Run: headless pygame with SDL's dummy video driver; simulated clock (each Clock.tick advances the game by its frame time, no real sleeping); random seed 0; keys injected as events and as key.get_pressed() state; mouse plan: one left click at the window centre at the start of phase 2, then a move to the lower-right quarter at the start of phase 3.
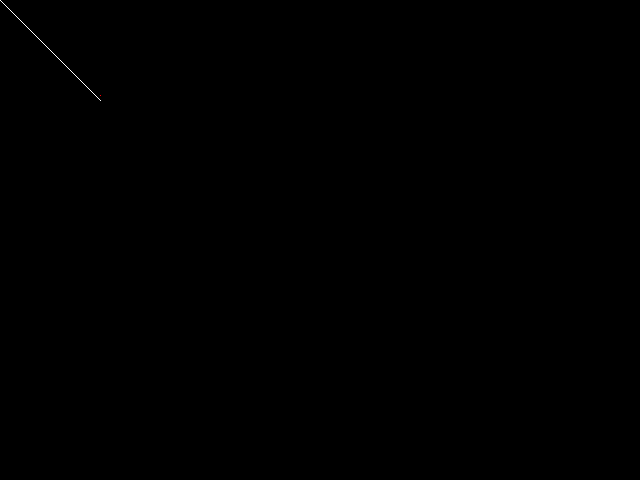
Frame 1 of 4 · flips 1–60 · no input
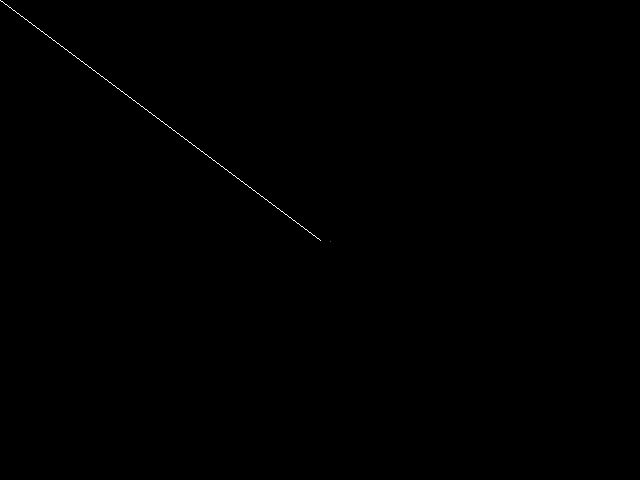
Frame 2 of 4 · flips 61–180 · clicked the window centre · tapped SPACE, RETURN · held RIGHT (→), D
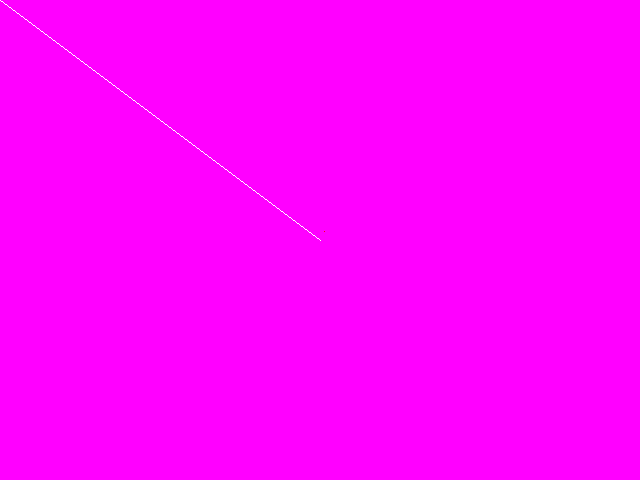
Frame 3 of 4 · flips 181–300 · moved the mouse to the lower-right quarter · held DOWN (↓), S
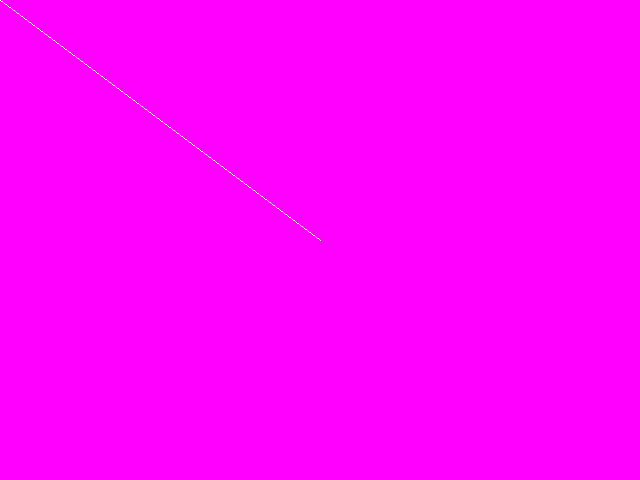
Frame 4 of 4 · flips 301–420 · held LEFT (←), A, UP (↑), W

The pygame program that drew these frames:

#Click Detector

import random, pygame, sys
from pygame.locals import *
import pygame.gfxdraw

FPS = 30 # frames per second, the general speed of the program
WINDOWWIDTH = 640 # size of window's width in pixels
WINDOWHEIGHT = 480 # size of windows' height in pixels
BOXSIZE = 40 # size of box height & width in pixels
skitting = 10

#            R    G    B
GRAY = (100, 100, 100)
WHITE = (255, 255, 255)
RED = (255,   0,   0)
GREEN = (  0, 255,   0)
BLUE = (  0,   0, 255)
YELLOW = (255, 255,   0)
PURPLE = (255,   0, 255)
BLACK = (0,0,0)

BACKGROUND = BLACK
TARGET = RED
SEEKER = GREEN
def skitterDot(x):
    return x+random.randint(-skitting,skitting)

def main():
    global FPSCLOCK, DISPLAYSURF, BACKGROUND
    pygame.init()
    FPSCLOCK = pygame.time.Clock() #NOTA BENE: Clock must be Capitalized
    DISPLAYSURF = pygame.display.set_mode((WINDOWWIDTH, WINDOWHEIGHT))
    
    mousex = -1
    mousey = -1
    lastmousex = 100
    lastmousey = 100
    
    pygame.display.set_caption("MOUSE DETECTER")
    
    
    while True:
        DISPLAYSURF.fill(BACKGROUND)
        pygame.draw.line(DISPLAYSURF, WHITE, (lastmousex,lastmousey), (mousex,mousey))
        ##line(Surface, color, start_pos, end_pos, width=1) -> Rect
        pygame.gfxdraw.pixel(DISPLAYSURF, skitterDot(mousex), skitterDot(mousey), RED)
        pygame.gfxdraw.pixel(DISPLAYSURF, skitterDot(lastmousex), skitterDot(lastmousey), RED)
        ##For a joke, added two jumping red dots at either end of the drawn line
        
        for event in pygame.event.get():
            if event.type == QUIT or (event.type == KEYUP and event.key == K_ESCAPE):
                pygame.quit()
                sys.exit()
            elif (event.type == KEYDOWN):
                BACKGROUND = PURPLE
            elif event.type == KEYUP:
                BACKGROUND = BLACK
            elif event.type == MOUSEBUTTONUP:
                lastmousex = mousex
                lastmousey = mousey
                mousex, mousey = event.pos
                print("X: %i  Y: %i"%(mousex,mousey))
                
                
               
        pygame.display.update()
        FPSCLOCK.tick(FPS)    
        
        
if __name__ == '__main__':
    main()
